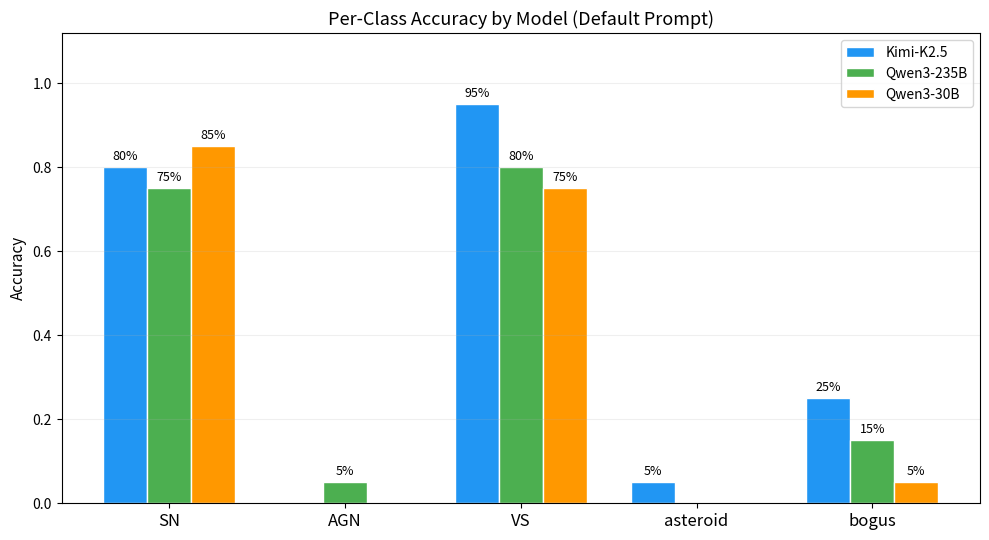

Reproduce this figure in Python.
import matplotlib
matplotlib.use("Agg")
import matplotlib.pyplot as plt
import numpy as np
from pathlib import Path

OUT = Path("charts/fewshots")
OUT.mkdir(parents=True, exist_ok=True)

classes = ["SN", "AGN", "VS", "asteroid", "bogus"]
models = ["Kimi-K2.5", "Qwen3-235B", "Qwen3-30B"]
colors = ["#2196F3", "#4CAF50", "#FF9800"]

# Per-class accuracy (default prompt only)
sn_acc  = [0.80, 0.75, 0.85]
agn_acc = [0.00, 0.05, 0.00]
vs_acc  = [0.95, 0.80, 0.75]
ast_acc = [0.05, 0.00, 0.00]
bog_acc = [0.25, 0.15, 0.05]

fig, ax = plt.subplots(figsize=(10, 5.5))
x = np.arange(len(classes))
width = 0.25

for i, (model, color) in enumerate(zip(models, colors)):
    vals = [sn_acc[i], agn_acc[i], vs_acc[i], ast_acc[i], bog_acc[i]]
    bars = ax.bar(x + (i - 1) * width, vals, width, label=model, color=color, edgecolor="white")
    for b, v in zip(bars, vals):
        if v > 0:
            ax.text(b.get_x() + b.get_width() / 2, b.get_height() + 0.01,
                    f"{v:.0%}", ha="center", va="bottom", fontsize=9)

ax.set_xticks(x)
ax.set_xticklabels(classes, fontsize=12)
ax.set_ylabel("Accuracy", fontsize=11)
ax.set_title("Per-Class Accuracy by Model (Default Prompt)", fontsize=13)
ax.set_ylim(0, 1.12)
ax.legend(fontsize=10)
ax.grid(axis="y", alpha=0.2)
fig.tight_layout()
fig.savefig(OUT / "33_perclass_accuracy_3models.png")
plt.close()
print("Saved charts/fewshots/33_perclass_accuracy_3models.png")
